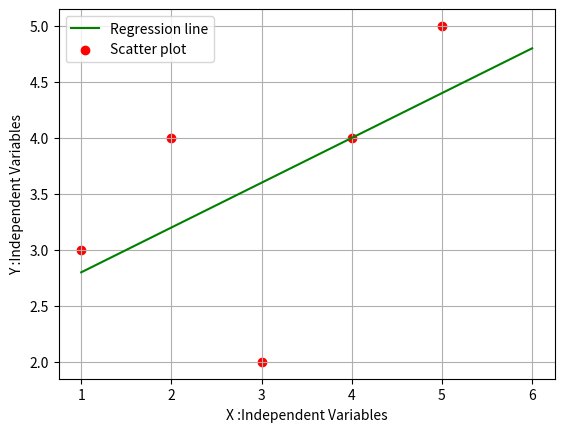

Generate this figure with matplotlib:
import numpy as np
import pandas as pd
import matplotlib.pyplot as plt

def MarvellousPredictor():
    #Load the Data
    X=[1,2,3,4,5]
    Y=[3,4,2,4,5]

    print("Values of independent variables X :",X)
    print("Values of dependent variables Y :",Y)

    sum_x=0
    sum_y=0

    for i in range(len(X)):
        sum_x=sum_x+X[i]
        sum_y=sum_y+Y[i]

    mean_x=sum_x/len(X)
    mean_y=sum_y/len(Y)

    print("Mean_X is :",mean_x)
    print("Mean_Y is :",mean_y)

    n=len(X)

    numeerator=0
    denomeneter=0

    for i in range(n):
        numeerator=numeerator+((X[i]-mean_x)*(Y[i]-mean_y))
        denomeneter=denomeneter+((X[i]-mean_x)**2)

    m=numeerator/denomeneter

    print("Slope of line is :",m)

    c=mean_y-m*mean_x

    print("Y intercept is C :",c)

    x=np.linspace(1,6,n)
    y=c+m*x

    plt.plot(x,y,color='g',label="Regression line")
    plt.scatter(X,Y,color='r',label="Scatter plot")

    plt.xlabel("X :Independent Variables")
    plt.ylabel("Y :Independent Variables")

    plt.grid(True)

    plt.legend()
    plt.show()

def main():
    MarvellousPredictor()


if __name__=="__main__":
    main()
